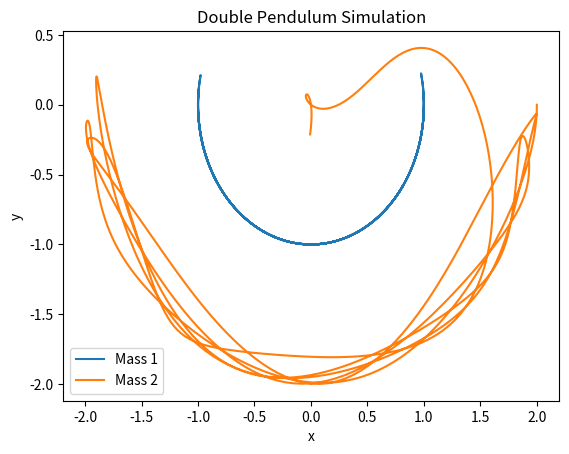

Here is the Python script that generated this plot:
import numpy as np
from scipy.integrate import solve_ivp
import matplotlib.pyplot as plt

# Constants
m1, m2 = 1.0, 1.0  # masses
l1, l2 = 1.0, 1.0  # lengths
g = 9.81  # acceleration due to gravity

# Equations of motion derived from the Euler-Lagrange equation
def equations_of_motion(t, state):
    theta1, z1, theta2, z2 = state
    c, s = np.cos(theta1 - theta2), np.sin(theta1 - theta2)
    
    theta1_dot = z1
    z1_dot = (m2 * g * np.sin(theta2) * c - m2 * s * (l1 * z1**2 * c + l2 * z2**2) - (m1 + m2) * g * np.sin(theta1)) / \
             (l1 * (m1 + m2 * s**2))
    
    theta2_dot = z2
    z2_dot = ((m1 + m2) * (l1 * z1**2 * s - g * np.sin(theta2) + g * np.sin(theta1) * c) + m2 * l2 * z2**2 * s * c) / \
             (l2 * (m1 + m2 * s**2))
    
    return [theta1_dot, z1_dot, theta2_dot, z2_dot]

# Initial conditions: [theta1, z1, theta2, z2]
initial_conditions = [np.pi / 2, 0, np.pi / 2, 0]

# Time span for the simulation
t_span = (0, 10)
t_eval = np.linspace(*t_span, 1000)

# Solving the ODE
solution = solve_ivp(equations_of_motion, t_span, initial_conditions, t_eval=t_eval, method='RK45')

# Plotting the results
theta1, theta2 = solution.y[0], solution.y[2]

x1 = l1 * np.sin(theta1)
y1 = -l1 * np.cos(theta1)
x2 = x1 + l2 * np.sin(theta2)
y2 = y1 - l2 * np.cos(theta2)

plt.figure()
plt.plot(x1, y1, label='Mass 1')
plt.plot(x2, y2, label='Mass 2')
plt.xlabel('x')
plt.ylabel('y')
plt.title('Double Pendulum Simulation')
plt.legend()
plt.show()
